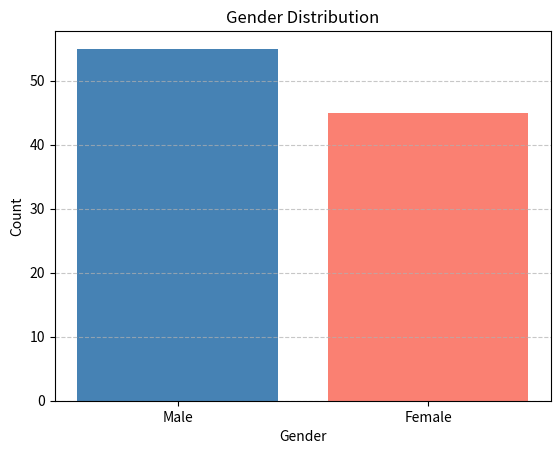

Source code (Python):
import matplotlib.pyplot as plt

# Sample data
gender_counts = {
    'Male': 55,
    'Female': 45
}

# Data for the bar chart
labels = list(gender_counts.keys())
values = list(gender_counts.values())

plt.bar(labels, values, color=['steelblue', 'salmon'])
plt.title('Gender Distribution')
plt.xlabel('Gender')
plt.ylabel('Count')
plt.grid(axis='y', linestyle='--', alpha=0.7)

plt.show()
